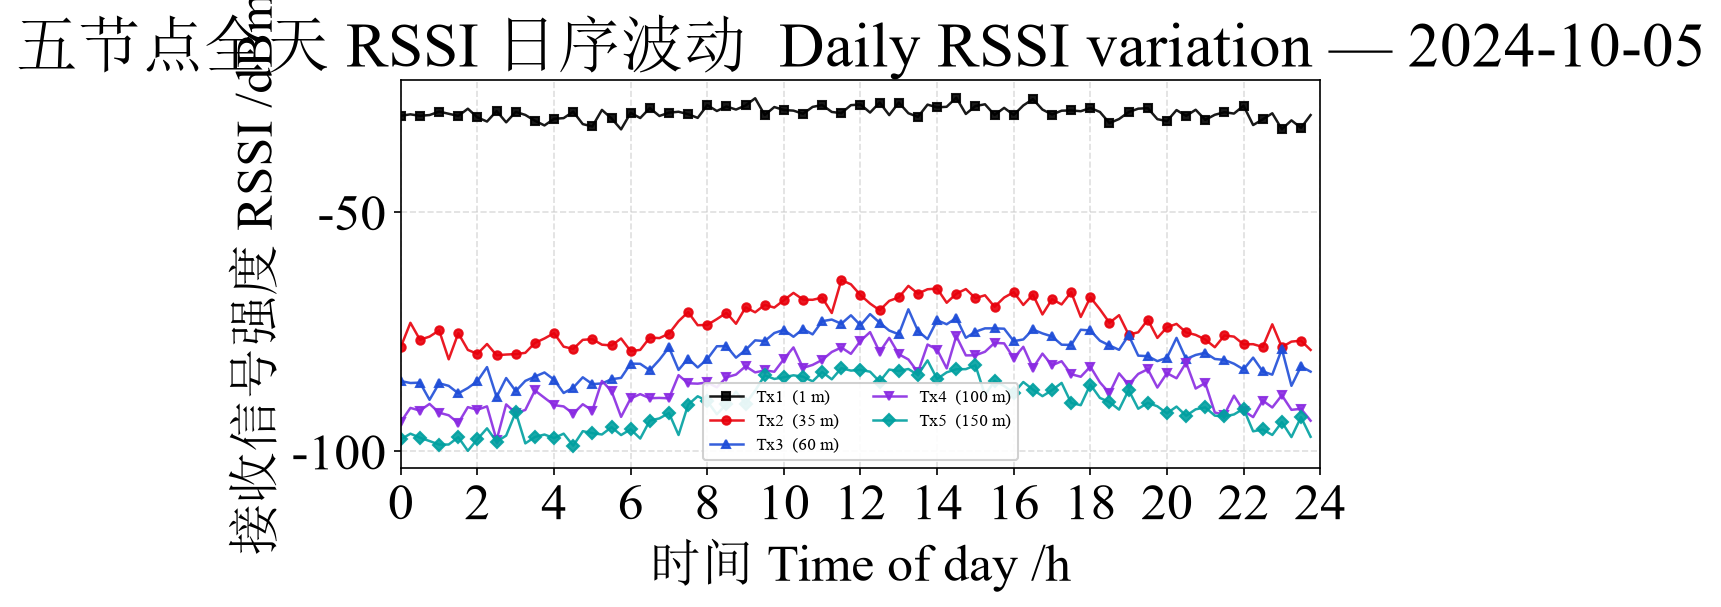

Data behind this chart, as committed beside it:
time_h, Tx1, Tx2, Tx3, Tx4, Tx5
0.00, -29.86, -78.17, -85.32, -93.86, -97.51
0.25, -29.55, -73.14, -85.72, -90.93, -96.32
0.50, -29.86, -76.68, -85.64, -91.48, -97.15
0.75, -29.70, -76.02, -89.23, -90.09, -97.85
1.00, -28.98, -74.72, -85.77, -91.93, -98.59
1.25, -29.44, -80.77, -86.32, -92.46, -98.58
1.50, -29.89, -75.31, -87.88, -94.09, -97.04
1.75, -28.38, -78.81, -86.77, -90.76, -99.90
2.00, -30.19, -79.62, -85.32, -91.32, -97.46
2.25, -31.06, -77.56, -82.39, -90.60, -95.20
2.50, -28.88, -79.92, -88.65, -97.65, -97.99
2.75, -31.22, -79.77, -84.68, -90.19, -96.72
3.00, -29.04, -79.67, -87.41, -92.02, -91.82
3.25, -29.68, -79.41, -85.27, -91.35, -98.34
3.50, -30.90, -77.35, -84.39, -87.28, -97.01
3.75, -31.87, -76.41, -83.52, -88.82, -96.49
4.00, -30.49, -75.30, -85.02, -90.34, -97.24
4.25, -30.35, -78.12, -87.81, -90.62, -96.31
4.50, -29.00, -78.60, -86.70, -92.12, -98.82
4.75, -31.60, -76.70, -84.53, -90.16, -95.79
5.00, -32.08, -76.55, -85.95, -91.47, -96.21
5.25, -28.63, -77.71, -85.81, -85.29, -96.48
5.50, -30.41, -77.87, -84.93, -87.41, -94.96
5.75, -32.70, -76.42, -84.65, -92.80, -96.60
6.00, -29.25, -79.07, -81.66, -88.95, -95.40
6.25, -30.33, -78.80, -81.71, -88.04, -97.33
6.50, -28.24, -76.21, -83.06, -88.90, -93.58
6.75, -29.89, -76.34, -80.87, -88.84, -93.12
7.00, -29.21, -75.40, -78.27, -88.93, -92.00
7.25, -29.01, -72.81, -82.98, -84.08, -96.59
7.50, -29.52, -70.89, -80.60, -85.78, -90.25
7.75, -30.30, -73.64, -82.47, -85.86, -88.50
8.00, -27.63, -73.58, -80.73, -85.61, -89.51
8.25, -28.86, -72.36, -78.04, -86.62, -92.24
8.50, -27.90, -71.04, -78.00, -84.53, -90.16
8.75, -28.56, -73.34, -80.42, -83.96, -87.53
9.00, -27.70, -69.91, -78.81, -82.22, -90.06
9.25, -26.19, -70.93, -76.80, -83.50, -87.32
9.50, -29.70, -69.38, -76.96, -83.08, -84.12
9.75, -28.03, -69.95, -75.27, -83.36, -84.87
10.00, -28.65, -68.41, -74.60, -80.72, -84.52
10.25, -28.78, -66.88, -76.05, -78.28, -84.11
10.50, -29.44, -68.28, -74.42, -82.56, -84.40
10.75, -28.00, -68.33, -75.55, -81.94, -85.38
11.00, -27.61, -67.87, -72.80, -80.90, -83.41
11.25, -29.05, -71.09, -72.46, -79.23, -84.95
11.50, -29.31, -64.20, -73.33, -78.30, -82.61
11.75, -27.63, -65.09, -71.56, -79.62, -83.13
12.00, -27.51, -67.34, -73.64, -76.91, -82.97
12.25, -29.18, -69.11, -71.32, -75.08, -83.36
12.50, -27.08, -70.51, -73.11, -79.24, -85.42
12.75, -29.71, -68.55, -74.75, -76.28, -82.91
13.00, -27.09, -67.82, -75.53, -79.70, -83.21
13.25, -29.32, -65.41, -70.31, -80.80, -82.79
13.50, -30.09, -67.03, -74.85, -83.47, -84.04
13.75, -27.52, -66.12, -76.54, -77.68, -80.99
14.00, -28.10, -65.97, -72.61, -78.73, -84.88
14.25, -27.98, -68.94, -73.44, -82.66, -83.49
14.50, -26.07, -67.06, -72.12, -75.91, -82.85
14.75, -29.47, -66.08, -76.27, -79.95, -82.82
... 36 more rows
